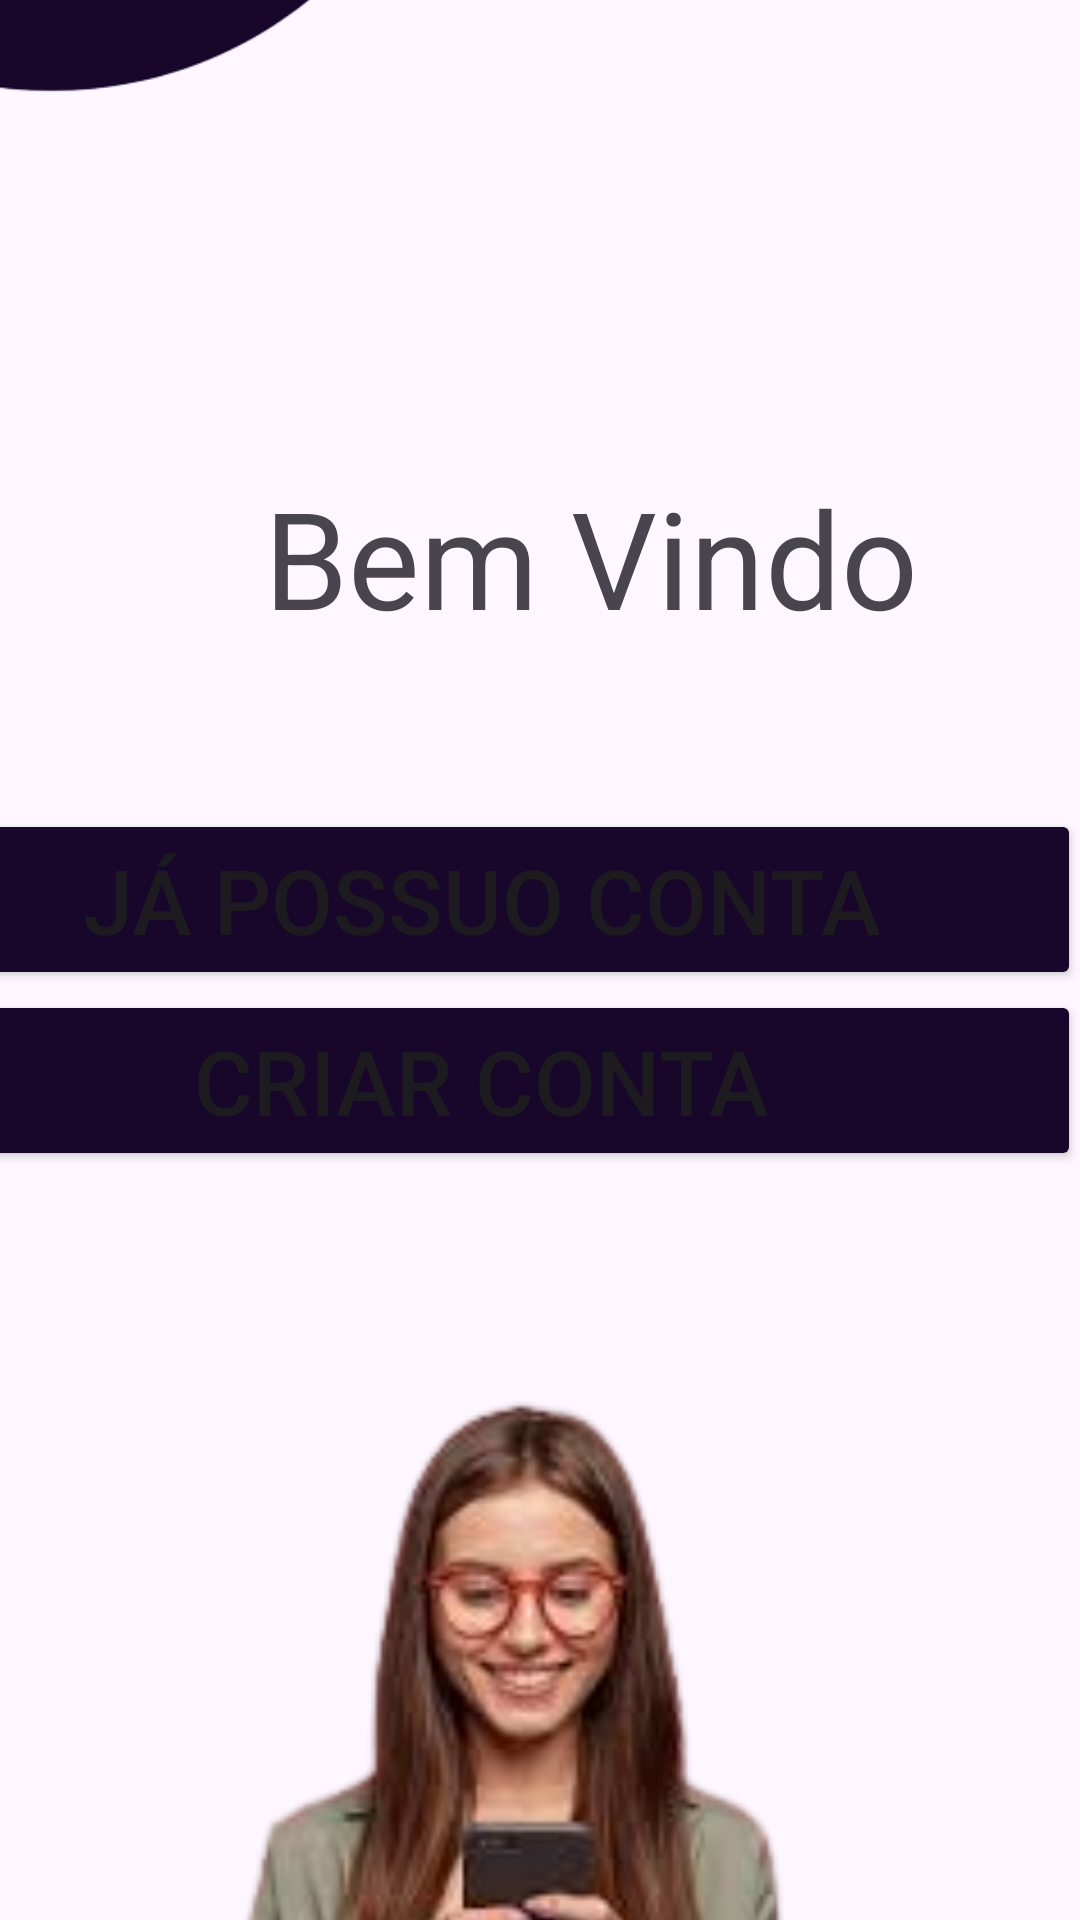

The Android layout XML behind this screen, and the referenced resources:
<!-- AndroidManifest.xml: application theme Theme.Teste100 -->
<!-- res/layout/activity_main.xml -->
<?xml version="1.0" encoding="utf-8"?>
<androidx.constraintlayout.widget.ConstraintLayout
    xmlns:android="http://schemas.android.com/apk/res/android"
    xmlns:tools="http://schemas.android.com/tools"
    xmlns:app="http://schemas.android.com/apk/res-auto"
    android:layout_width="match_parent"
    android:layout_height="match_parent"
    tools:context=".MainActivity">

    <LinearLayout
        android:id="@+id/linearLayout"
        android:layout_width="400dp"
        android:layout_height="162dp"
        android:layout_marginStart="5dp"
        android:layout_marginTop="46dp"
        android:layout_marginBottom="270dp"
        android:orientation="vertical"
        app:layout_constraintBottom_toBottomOf="parent"
        app:layout_constraintEnd_toEndOf="parent"
        app:layout_constraintHorizontal_bias="1.0"
        app:layout_constraintStart_toStartOf="parent"
        app:layout_constraintTop_toBottomOf="@+id/tv1"
        tools:ignore="MissingConstraints">

        <Button
            android:id="@+id/bt1"
            android:layout_width="match_parent"
            android:layout_height="wrap_content"
            android:text="Já possuo conta"
            android:backgroundTint="@color/purple"
            android:textSize="30sp" />

        <Button
            android:id="@+id/bt2"
            android:layout_width="match_parent"
            android:layout_height="wrap_content"
            android:text="Criar conta"
            android:backgroundTint="@color/purple"
            android:textSize="30sp" />


    </LinearLayout>

    <TextView
        android:id="@+id/tv1"
        android:layout_width="match_parent"
        android:layout_height="wrap_content"
        android:layout_marginTop="217dp"
        android:layout_marginBottom="8dp"
        android:text="        Bem Vindo"
        android:textSize="45sp"
        app:layout_constraintBottom_toTopOf="@+id/linearLayout"
        app:layout_constraintEnd_toEndOf="parent"
        app:layout_constraintHorizontal_bias="0.0"
        app:layout_constraintStart_toStartOf="parent"
        app:layout_constraintTop_toTopOf="parent" />

    <ImageView
        android:id="@+id/imageView2"
        android:layout_width="418dp"
        android:layout_height="281dp"
        android:layout_marginTop="460dp"
        app:layout_constraintEnd_toEndOf="parent"
        app:layout_constraintHorizontal_bias="0.571"
        app:layout_constraintStart_toStartOf="parent"
        app:layout_constraintTop_toTopOf="parent"
        app:srcCompat="@drawable/cl" />

    <ImageView
        android:id="@+id/imageView9"
        android:layout_width="wrap_content"
        android:layout_height="wrap_content"
        android:layout_marginEnd="156dp"
        android:layout_marginBottom="488dp"
        app:layout_constraintBottom_toBottomOf="parent"
        app:layout_constraintEnd_toEndOf="parent"
        app:srcCompat="@drawable/plo" />

</androidx.constraintlayout.widget.ConstraintLayout>
<!-- resources referenced by this layout -->
<resources>
  <color name="purple"> #18072B</color>
  <!-- drawable cl: png bitmap (drawable, 41554 bytes) -->
  <!-- drawable plo: png bitmap (drawable, 15809 bytes) -->
  <style name="Theme.Teste100" parent="Base.Theme.Teste100" />
  <style name="Base.Theme.Teste100" parent="Theme.Material3.DayNight.NoActionBar">
          
          
      </style>
</resources>
